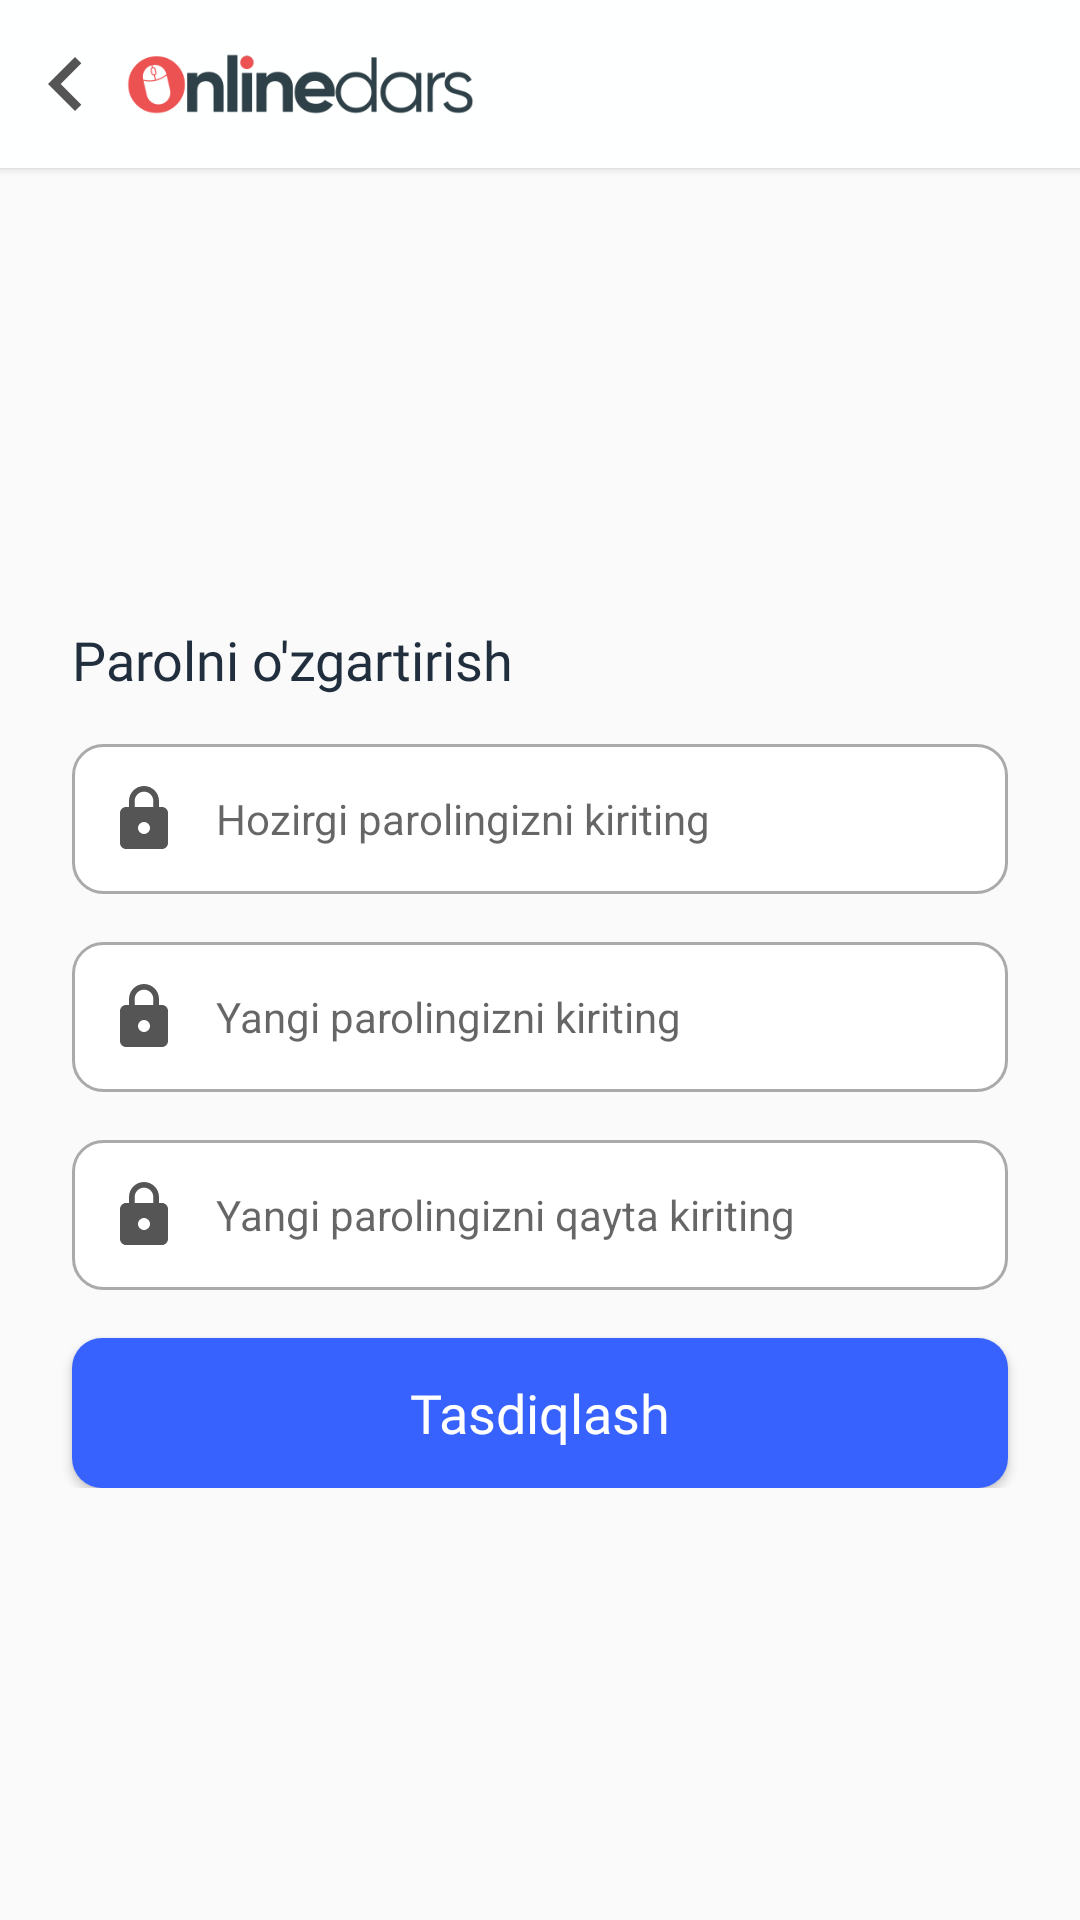

The Android layout XML behind this screen, and the referenced resources:
<!-- AndroidManifest.xml: application theme Theme.KotlinBotNav -->
<!-- res/layout/activity_change_password.xml -->
<?xml version="1.0" encoding="utf-8"?>
<RelativeLayout xmlns:android="http://schemas.android.com/apk/res/android"
    xmlns:app="http://schemas.android.com/apk/res-auto"
    xmlns:tools="http://schemas.android.com/tools"
    android:layout_width="match_parent"
    android:layout_height="match_parent"
    tools:context=".activity.ChangePasswordActivity">

    <include layout="@layout/toolbar_activity"/>

    <ScrollView
        android:layout_width="match_parent"
        android:layout_height="match_parent"
        android:layout_marginTop="?attr/actionBarSize">

        <LinearLayout
            android:id="@+id/llContent"
            android:layout_width="match_parent"
            android:layout_height="match_parent"
            android:layout_gravity="center"
            android:paddingHorizontal="16dp"
            android:orientation="vertical"
            android:visibility="visible"
            tools:ignore="ScrollViewSize,UselessParent">

            <TextView
                android:layout_width="wrap_content"
                android:layout_height="wrap_content"
                android:text="Parolni o'zgartirish"
                android:textSize="18sp"
                android:layout_margin="8dp"
                android:textColor="#202E3E"
                android:fontFamily="@font/google_sans_medium"/>

            <EditText
                android:id="@+id/etCurrentPassword"
                android:layout_width="match_parent"
                android:layout_height="50dp"
                android:layout_margin="8dp"
                android:background="@drawable/input_edit_text"
                android:drawableStart="@drawable/lock_icon"
                android:drawablePadding="12dp"
                android:ems="10"
                android:hint="Hozirgi parolingizni kiriting"
                android:inputType="textPassword"
                android:paddingHorizontal="12dp"
                android:textSize="14sp"
                tools:ignore="Autofill,HardcodedText" />

            <EditText
                android:id="@+id/etNewPassword"
                android:layout_width="match_parent"
                android:layout_height="50dp"
                android:layout_margin="8dp"
                android:background="@drawable/input_edit_text"
                android:drawableStart="@drawable/lock_icon"
                android:drawablePadding="12dp"
                android:ems="10"
                android:hint="Yangi parolingizni kiriting"
                android:inputType="textPassword"
                android:paddingHorizontal="12dp"
                android:textSize="14sp"
                tools:ignore="Autofill,HardcodedText" />

            <EditText
                android:id="@+id/etConfirmPassword"
                android:layout_width="match_parent"
                android:layout_height="50dp"
                android:layout_margin="8dp"
                android:background="@drawable/input_edit_text"
                android:drawableStart="@drawable/lock_icon"
                android:drawablePadding="12dp"
                android:ems="10"
                android:hint="Yangi parolingizni qayta kiriting"
                android:inputType="textPassword"
                android:paddingHorizontal="12dp"
                android:textSize="14sp"
                tools:ignore="Autofill,HardcodedText" />

            <Button
                android:id="@+id/btnChangePassword"
                android:layout_width="match_parent"
                android:layout_height="50dp"
                android:layout_marginTop="8dp"
                android:layout_marginStart="8dp"
                android:layout_marginEnd="8dp"
                android:text="Tasdiqlash"
                android:textSize="18sp"
                android:textColor="@color/white"
                android:fontFamily="@font/google_sans_bold"
                android:background="@drawable/submit_button"
                tools:ignore="HardcodedText"
                android:textAllCaps="false"/>

        </LinearLayout>

    </ScrollView>

    <com.airbnb.lottie.LottieAnimationView
        android:id="@+id/lottieAnimationView"
        android:layout_width="200dp"
        android:layout_height="200dp"
        android:visibility="gone"
        android:layout_centerInParent="true"
        app:lottie_autoPlay="true"
        app:lottie_loop="true"
        app:lottie_rawRes="@raw/loading"/>

</RelativeLayout>
<!-- res/layout/toolbar_activity.xml (included above) -->
<?xml version="1.0" encoding="utf-8"?>
<androidx.appcompat.widget.Toolbar
    xmlns:android="http://schemas.android.com/apk/res/android"
    xmlns:app="http://schemas.android.com/apk/res-auto"
    xmlns:tools="http://schemas.android.com/tools"
    android:layout_width="match_parent"
    android:layout_height="wrap_content"
    app:contentInsetStart="0dp"
    android:background="#FEFFFF"
    android:elevation="2dp">

    <RelativeLayout
        android:layout_width="match_parent"
        android:layout_height="wrap_content">

        <ImageView
            android:id="@+id/ivBack"
            android:layout_width="36dp"
            android:layout_height="36dp"
            android:layout_centerVertical="true"
            android:layout_marginStart="4dp"
            android:src="@drawable/ic_baseline_chevron_left_24_toolbar"
            android:clickable="true"
            android:background="?actionBarItemBackground"/>

        <ImageView
            android:id="@+id/ivLogo"
            android:layout_width="120dp"
            android:layout_height="50dp"
            android:layout_centerVertical="true"
            android:src="@drawable/logo_onlinedars"
            android:layout_toEndOf="@id/ivBack" />

    </RelativeLayout>

</androidx.appcompat.widget.Toolbar>
<!-- resources referenced by this layout -->
<resources>
  <color name="white">#FFFFFFFF</color>
  <!-- drawable ic_baseline_chevron_left_24_toolbar (drawable) -->
  <vector xmlns:android="http://schemas.android.com/apk/res/android"
      android:width="24dp"
      android:height="24dp"
      android:viewportWidth="24"
      android:viewportHeight="24"
      android:tint="#555">
    <path
        android:fillColor="@android:color/white"
        android:pathData="M15.41,7.41L14,6l-6,6 6,6 1.41,-1.41L10.83,12z"/>
  </vector>
  <!-- drawable input_edit_text (drawable) -->
  <?xml version="1.0" encoding="utf-8"?>
  <selector xmlns:android="http://schemas.android.com/apk/res/android">
      <item android:state_enabled="true"
          android:state_focused="true">
          <shape android:shape="rectangle">
              <solid android:color="@color/white"/>
              <corners android:radius="10dp"/>
              <stroke android:color="@color/purple_500"
                  android:width="1dp"/>
          </shape>
      </item>
  
      <item android:state_enabled="true">
          <shape android:shape="rectangle">
              <solid android:color="@color/white"/>
              <corners android:radius="10dp"/>
              <stroke android:color="#aaa"
                  android:width="1dp"/>
          </shape>
      </item>
  </selector>
  <!-- drawable lock_icon (drawable) -->
  <?xml version="1.0" encoding="utf-8"?>
  <selector xmlns:android="http://schemas.android.com/apk/res/android">
      <item android:state_focused="true"
          android:drawable="@drawable/ic_baseline_lock_primary_24"/>
      <item android:state_focused="false"
          android:drawable="@drawable/ic_baseline_lock_24"/>
  </selector>
  <!-- drawable logo_onlinedars: png bitmap (drawable, 7477 bytes) -->
  <!-- drawable submit_button (drawable) -->
  <?xml version="1.0" encoding="utf-8"?>
  <selector xmlns:android="http://schemas.android.com/apk/res/android">
      <item>
          <shape android:shape="rectangle">
              <solid android:color="@color/purple_500"/>
              <corners android:radius="10dp"/>
          </shape>
      </item>
  </selector>
  <style name="Theme.KotlinBotNav" parent="Theme.AppCompat.Light.NoActionBar">
          
          <item name="colorPrimary">@color/purple_500</item>
          <item name="colorPrimaryDark">@color/purple_700</item>
  
          <item name="colorAccent">@color/purple_500</item>
  
          
          <item name="android:statusBarColor">@android:color/white</item>
          <item name="android:windowLightStatusBar" tools:ignore="NewApi">true</item>
      </style>
  <color name="purple_500">#3762fe</color>
  <!-- drawable ic_baseline_lock_primary_24 (drawable) -->
  <vector xmlns:android="http://schemas.android.com/apk/res/android"
      android:width="24dp"
      android:height="24dp"
      android:viewportWidth="24"
      android:viewportHeight="24"
      android:tint="@color/purple_500">
    <path
        android:fillColor="@android:color/black"
        android:pathData="M18,8h-1L17,6c0,-2.76 -2.24,-5 -5,-5S7,3.24 7,6v2L6,8c-1.1,0 -2,0.9 -2,2v10c0,1.1 0.9,2 2,2h12c1.1,0 2,-0.9 2,-2L20,10c0,-1.1 -0.9,-2 -2,-2zM12,17c-1.1,0 -2,-0.9 -2,-2s0.9,-2 2,-2 2,0.9 2,2 -0.9,2 -2,2zM15.1,8L8.9,8L8.9,6c0,-1.71 1.39,-3.1 3.1,-3.1 1.71,0 3.1,1.39 3.1,3.1v2z"/>
  </vector>
  <!-- drawable ic_baseline_lock_24 (drawable) -->
  <vector xmlns:android="http://schemas.android.com/apk/res/android"
      android:width="24dp"
      android:height="24dp"
      android:viewportWidth="24"
      android:viewportHeight="24"
      android:tint="#555">
    <path
        android:fillColor="@android:color/white"
        android:pathData="M18,8h-1L17,6c0,-2.76 -2.24,-5 -5,-5S7,3.24 7,6v2L6,8c-1.1,0 -2,0.9 -2,2v10c0,1.1 0.9,2 2,2h12c1.1,0 2,-0.9 2,-2L20,10c0,-1.1 -0.9,-2 -2,-2zM12,17c-1.1,0 -2,-0.9 -2,-2s0.9,-2 2,-2 2,0.9 2,2 -0.9,2 -2,2zM15.1,8L8.9,8L8.9,6c0,-1.71 1.39,-3.1 3.1,-3.1 1.71,0 3.1,1.39 3.1,3.1v2z"/>
  </vector>
  <color name="purple_700">#FF3700B3</color>
</resources>
